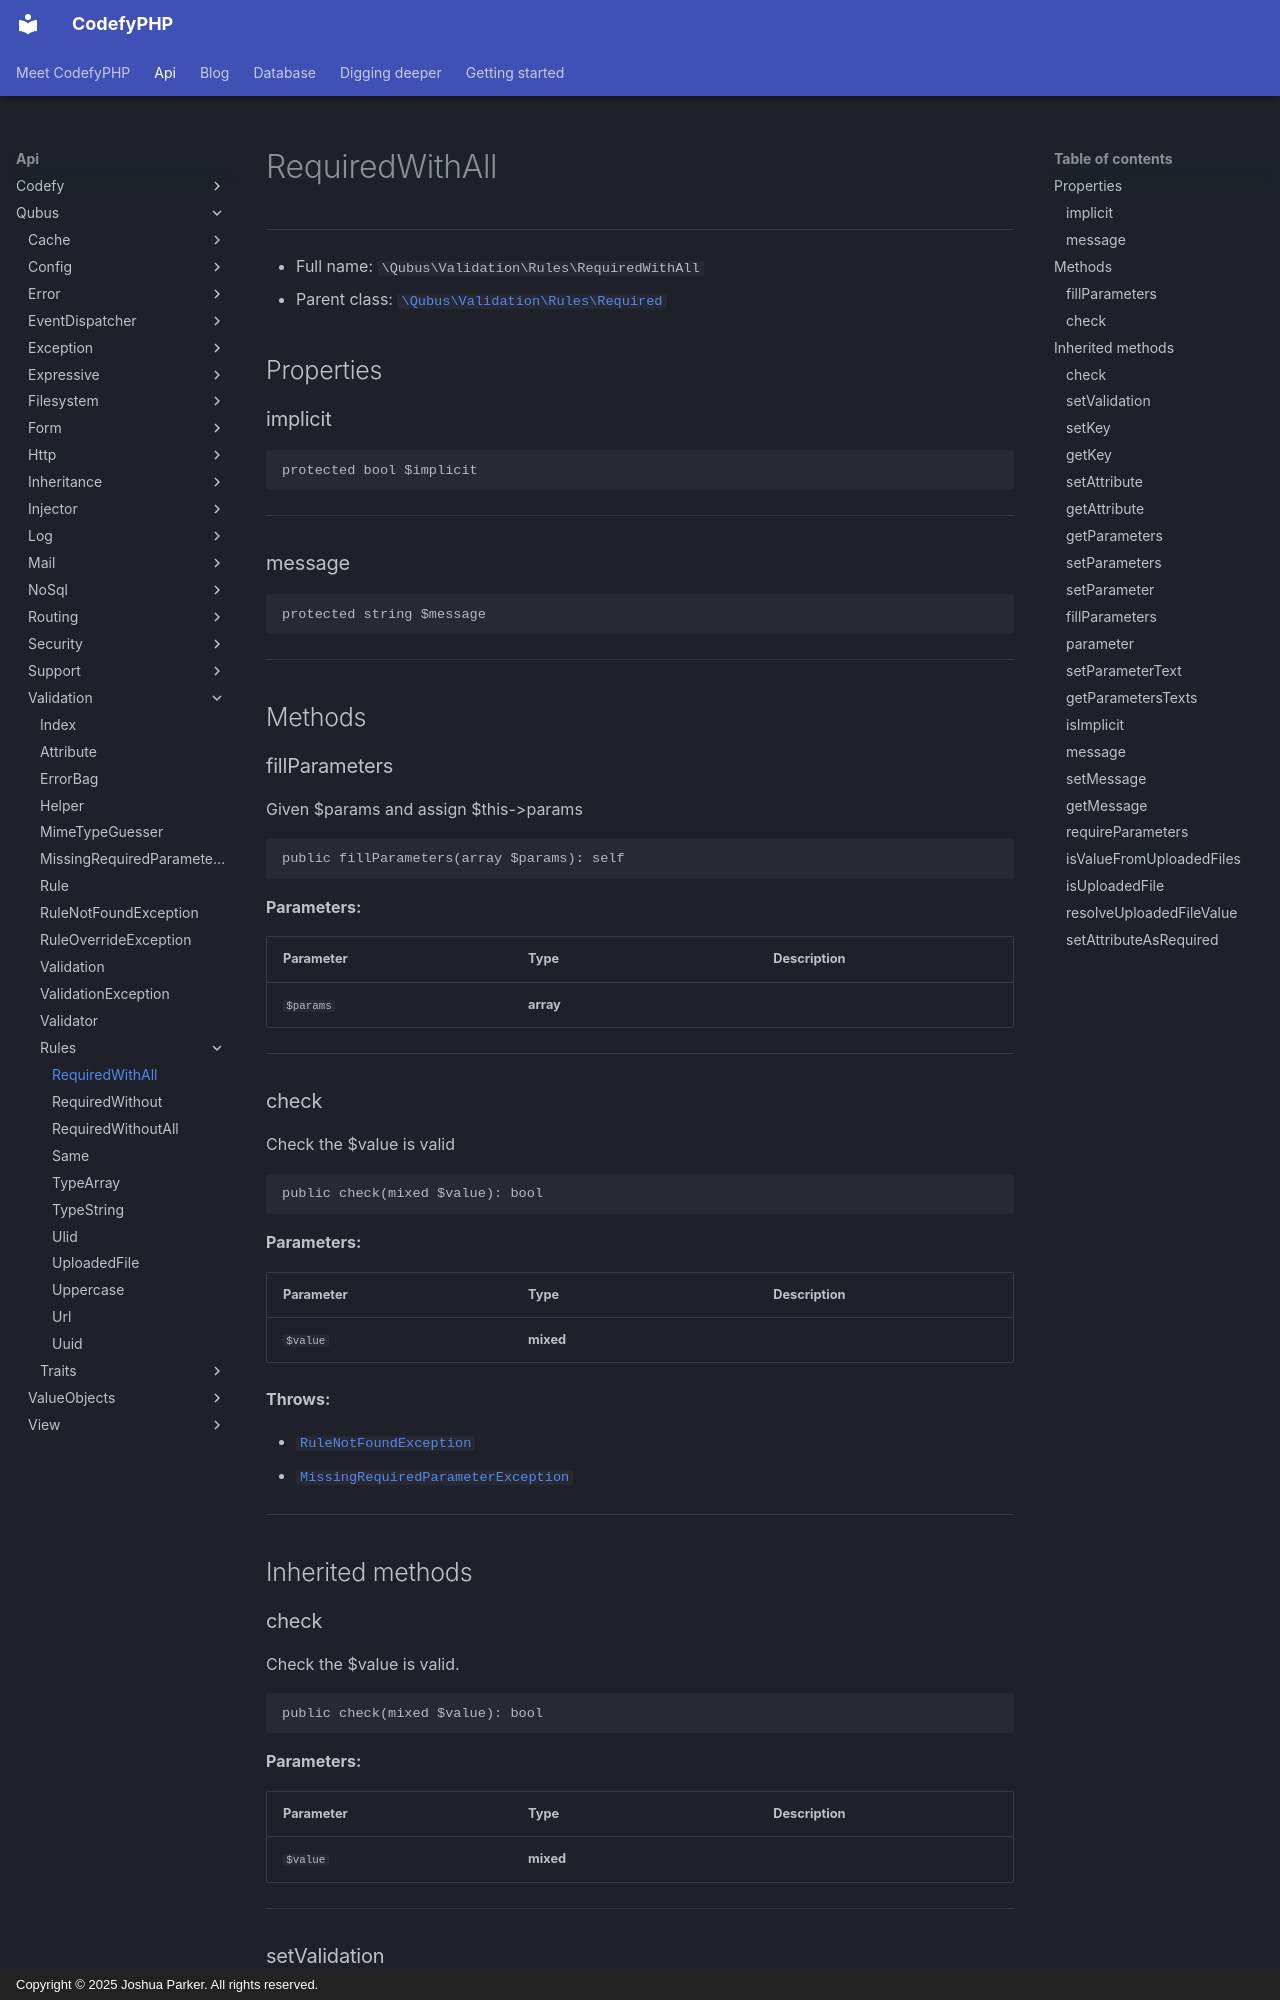

repository: codefyphp/docs · page: api/Qubus/Validation/Rules/RequiredWithAll/index.html · generator: mkdocs · copyright: Copyright © 2025 Joshua Parker. All rights reserved.

# RequiredWithAll

***

* Full name: `\Qubus\Validation\Rules\RequiredWithAll`
* Parent class: [`\Qubus\Validation\Rules\Required`](./Required.md)

## Properties

### implicit

```php
protected bool $implicit
```

***

### message

```php
protected string $message
```

***

## Methods

### fillParameters

Given $params and assign $this->params

```php
public fillParameters(array $params): self
```

**Parameters:**

| Parameter | Type      | Description |
|-----------|-----------|-------------|
| `$params` | **array** |             |

***

### check

Check the $value is valid

```php
public check(mixed $value): bool
```

**Parameters:**

| Parameter | Type      | Description |
|-----------|-----------|-------------|
| `$value`  | **mixed** |             |

**Throws:**

- [`RuleNotFoundException`](../RuleNotFoundException.md)
- [`MissingRequiredParameterException`](../MissingRequiredParameterException.md)

***

## Inherited methods

### check

Check the $value is valid.

```php
public check(mixed $value): bool
```

**Parameters:**

| Parameter | Type      | Description |
|-----------|-----------|-------------|
| `$value`  | **mixed** |             |

***
